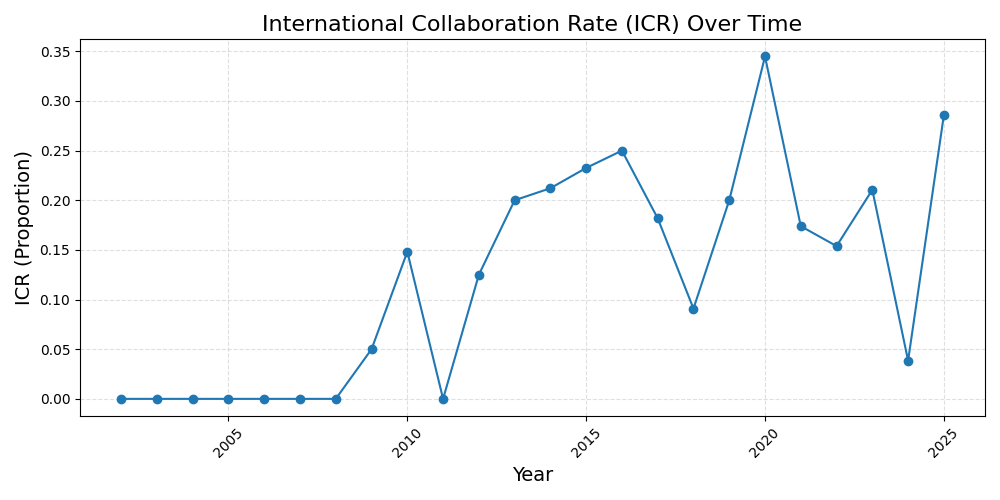

The table this chart was drawn from, first rows:
Year, ICR
2002, 0.0
2003, 0.0
2004, 0.0
2005, 0.0
2006, 0.0
2007, 0.0
2008, 0.0
2009, 0.05
2010, 0.1481
2011, 0.0
2012, 0.125
2013, 0.2
2014, 0.2121
2015, 0.2326
2016, 0.25
2017, 0.1818
2018, 0.09091
2019, 0.2
2020, 0.3448
2021, 0.1739
2022, 0.1538
2023, 0.2105
2024, 0.03846
2025, 0.2857
